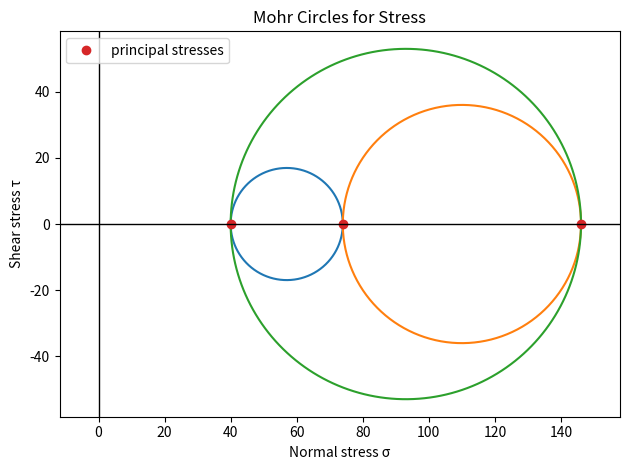

Recreate this plot in Python.
#!/usr/bin/env python3
# stress_analysis.py
# Compute stress invariants, principal values/vectors, max shear, octahedral stresses,
# von-Mises equivalent stress, Lode angle, Mohr circles, plot, and save report.
# input S is a stress tensor (MPa, say).
# off diag terms are symmetric
# Output includes invariants, principal stresses/directions, von Mises, Lode angle, Mohr’s circles, etc.
# Creates stress_report.txt and mohr_stress.png.


import numpy as np
import matplotlib.pyplot as plt

# ---------- core helpers ----------
def symmetrize(A, tol=1e-12):
    A = np.asarray(A, dtype=float)
    Asym = 0.5 * (A + A.T)
    if np.linalg.norm(A - A.T) > tol:
        print("[note] Input not perfectly symmetric; symmetrizing.")
    return Asym

def principal_invariants(S):
    I1 = np.trace(S)
    I2 = 0.5 * (I1**2 - np.trace(S @ S))
    I3 = np.linalg.det(S)
    return I1, I2, I3

def deviatoric_invariants(S):
    I1 = np.trace(S)
    s = S - (I1/3.0) * np.eye(3)
    J2 = 0.5 * np.sum(s*s)     # 0.5*s_ij*s_ij >= 0
    J3 = np.linalg.det(s)
    return J2, J3, s

def principal_stresses_and_dirs(S):
    w, V = np.linalg.eigh(S)    # ascending: σ1<=σ2<=σ3
    return w, V

def max_shear_stress(principal_stresses):
    s1, _, s3 = principal_stresses
    tau_max = 0.5 * (s3 - s1)
    return tau_max

def octahedral_stresses(principal_stresses):
    s1, s2, s3 = principal_stresses
    sigma_oct = (s1 + s2 + s3) / 3.0
    tau_oct   = (1.0/3.0) * np.sqrt((s1-s2)**2 + (s2-s3)**2 + (s3-s1)**2)
    return sigma_oct, tau_oct

# ---------- extras ----------
def mises_eq_stress(J2):
    return np.sqrt(3.0 * J2)

def lode_angle(J2, J3):
    if J2 <= 0:
        return 0.0
    arg = (3.0*np.sqrt(3.0)/2.0) * (J3 / (J2**1.5))
    arg = np.clip(arg, -1.0, 1.0)
    return (1.0/3.0) * np.arcsin(arg)  # radians

def mohr_circles_from_principal(sigmas):
    s1, s2, s3 = np.sort(sigmas)
    centers = [(s1+s2)/2, (s2+s3)/2, (s3+s1)/2]
    radii   = [abs(s2-s1)/2, abs(s3-s2)/2, abs(s3-s1)/2]
    return centers, radii

# ---------- reporting ----------
def format_report_text(res):
    s1, s2, s3 = res["principal_stresses"]
    lines = []
    lines.append("=== Stress Analysis Report ===")

    lines.append("\n[Principal invariants of σ]")
    lines.append(f"I1 = {res['I1']:.6e}")
    lines.append(f"I2 = {res['I2']:.6e}")
    lines.append(f"I3 = {res['I3']:.6e}")

    lines.append("\n[Deviatoric invariants (s = σ - I1/3 I)]")
    lines.append(f"J2 = {res['J2']:.6e}")
    lines.append(f"J3 = {res['J3']:.6e}")

    lines.append("\n[Principal stresses and directions]")
    lines.append(f"σ1 = {s1:.6e}")
    lines.append(f"σ2 = {s2:.6e}")
    lines.append(f"σ3 = {s3:.6e}")
    with np.printoptions(precision=6, suppress=True):
        lines.append(str(res["principal_directions"]))

    lines.append("\n[Maximum shear stress]")
    lines.append(f"τ_max = {res['tau_max']:.6e}")

    lines.append("\n[Octahedral stresses]")
    lines.append(f"σ_oct  = {res['sigma_oct']:.6e}")
    lines.append(f"τ_oct  = {res['tau_oct']:.6e}")

    lines.append("\n[Additional descriptors]")
    lines.append(f"von Mises equivalent stress = {res['vm_eq']:.6e}")
    lines.append(f"Lode angle θ                = {res['lode_theta']:.6f} rad")
    centers, radii = res["mohr_centers"], res["mohr_radii"]
    lines.append("Mohr circles (centers, radii):")
    for k in range(3):
        lines.append(f"  circle {k+1}: c={centers[k]:.6e}, r={radii[k]:.6e}")
    return "\n".join(lines)

def save_report_text(res, path="stress_report.txt"):
    txt = format_report_text(res)
    with open(path, "w", encoding="utf-8") as f:
        f.write(txt)
    print(f"[saved] report -> {path}")

# ---------- plotting ----------
def plot_mohr_circles(res, outfile="mohr_stress.png", show=False):
    s1, s2, s3 = res["principal_stresses"]
    centers, radii = res["mohr_centers"], res["mohr_radii"]

    th = np.linspace(0, 2*np.pi, 400)
    fig, ax = plt.subplots()

    for (c, r) in zip(centers, radii):
        x = c + r*np.cos(th)
        y = r*np.sin(th)
        ax.plot(x, y, linewidth=1.5)

    # principal points
    ax.plot([s1, s2, s3], [0,0,0], 'o', label="principal stresses")

    # axes
    ax.axhline(0, color='k', linewidth=1)
    ax.axvline(0, color='k', linewidth=1)

    ax.set_aspect('equal', adjustable='datalim')
    ax.set_xlabel("Normal stress σ")
    ax.set_ylabel("Shear stress τ")
    ax.set_title("Mohr Circles for Stress")
    ax.legend(loc="best")

    plt.tight_layout()
    fig.savefig(outfile, dpi=200)
    print(f"[saved] Mohr circle figure -> {outfile}")
    if show:
        plt.show()

# ---------- main analysis ----------
def run_analysis(S):
    S = symmetrize(S)

    I1, I2, I3         = principal_invariants(S)
    J2, J3, devS       = deviatoric_invariants(S)
    eigvals, eigvecs   = principal_stresses_and_dirs(S)
    tau_max            = max_shear_stress(eigvals)
    sigma_oct, tau_oct = octahedral_stresses(eigvals)
    vm_eq              = mises_eq_stress(J2)
    theta              = lode_angle(J2, J3)
    centers, radii     = mohr_circles_from_principal(eigvals)

    return {
        "S": S,
        "I1": I1, "I2": I2, "I3": I3,
        "J2": J2, "J3": J3,
        "principal_stresses": eigvals,
        "principal_directions": eigvecs,
        "tau_max": tau_max,
        "sigma_oct": sigma_oct,
        "tau_oct": tau_oct,
        "vm_eq": vm_eq,
        "lode_theta": theta,
        "mohr_centers": centers,
        "mohr_radii": radii,
    }

def print_report(res):
    txt = format_report_text(res)
    print(txt)

# ---------- example ----------
if __name__ == "__main__":
    # Example stress tensor (MPa)
    S = np.array([
        [120,  40,   0],
        [ 40,  80, -20],
        [  0, -20,  60]
    ], dtype=float)

    res = run_analysis(S)

    # console report
    print_report(res)

    # save text report
    save_report_text(res, path="stress_report.txt")

    # plot Mohr circles
    plot_mohr_circles(res, outfile="mohr_stress.png", show=False)
